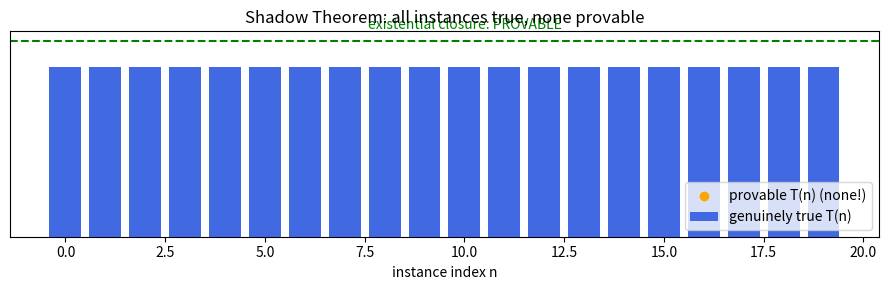

The matplotlib source for this figure:
"""Visualize the truth/provability gap of a dark statement: instances are true
(shaded) but none is provable (no marker). Requires matplotlib."""
import matplotlib.pyplot as plt

N = 20
true_instances = list(range(N))       # every atom true in the all-true model
provable_instances = []               # cautious model proves no atom

fig, ax = plt.subplots(figsize=(9, 3))
ax.bar(true_instances, [1] * len(true_instances), color="royalblue",
       label="genuinely true T(n)")
ax.scatter(provable_instances, [0.5] * len(provable_instances),
           color="orange", zorder=5, label="provable T(n) (none!)")
ax.axhline(1.15, color="green", ls="--")
ax.text(N / 2, 1.22, "existential closure: PROVABLE", ha="center", color="green")
ax.set_xlabel("instance index n")
ax.set_yticks([])
ax.set_title("Shadow Theorem: all instances true, none provable")
ax.legend(loc="lower right")
plt.tight_layout()
plt.savefig("shadow_gap.png", dpi=150)
print("wrote shadow_gap.png")
